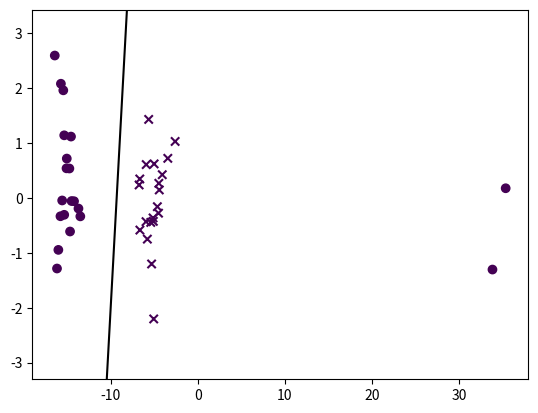

Source code (Python):
import numpy as np
from numpy import linalg as LA
import matplotlib.pyplot as plt
import time

# 乱数シードを固定して再現性を確保
np.random.seed(111)

# メインスクリプトとして実行されたときに開始時刻を記録する処理
# （この後のコードでは start は使っていないので、測定用の名残と考えられる）
if __name__ == "__main__":
    start = time.time()

# サンプル数
n = 40

# x: 3×n 行列（2 次元特徴量 + バイアス用 1 の行）
# y: ラベルベクトル（+1 / -1）
x, y = np.zeros((3, n)), np.zeros(n)

# 0〜19 番目のサンプルの x 座標（1 行目）を平均 -15 付近のガウス分布から生成
x[0, 0:20] = np.random.randn(n // 2) - 15

# 20〜39 番目のサンプルの x 座標を平均 -5 付近から生成
x[0, 20::] = np.random.randn(n // 2) - 5

# 2 行目（y 座標）は全サンプルについてガウス分布から生成
x[1, :] = np.random.randn(n)

# 0〜19 番目のラベルを +1、20〜39 番目を -1 に設定（2 クラス問題）
y[0:20] = np.ones(n // 2)
y[20::] = -np.ones(n // 2)

# 最初の 2 点だけ x 座標を +50 シフト
# → 本来左クラスタに属する +1 の点が、右側に大きくはみ出す「強い外れ値」として振る舞う
x[0, 0:2] = x[0, 0:2] + 50

# 3 行目を全て 1 にすることで、バイアス項を明示的に含んだ拡張特徴ベクトルを作る
# つまり各サンプルは (x, y, 1)^T という 3 次元ベクトルとして扱われる
x[2, ::] = 1

# l: 正則化係数（パラメータノルムへのペナルティの強さ）
# e: 重み更新時に使う閾値パラメータ（ロバスト重み付けのスケール）
l, e = 0.0001, 0.001

# t0: パラメータベクトル θ = (w_x, w_y, b)^T の初期値（3×1 ベクトル）
t0 = np.zeros((3, 1))

# 反復回数の上限を 1000 回に設定した IRLS 風の更新ループ
for i in range(1000):
    # m は 1×n ベクトルで、各サンプルについて y_i * (θ^T x_i) を表す
    # （ラベル付きのマージン値：大きいほど分類に自信があり、1 未満だとマージン違反）
    m = np.dot(t0.T, x) * y

    # ここで v を導出するために「1 - m」を 0〜1 の範囲にクリップして足し戻している
    # 内側の max は max(0, 1 - m)、外側の min はその値を高々 1 に制限している
    # v = m + clip(1 - m, 0, 1) という形になっており、以下のような値を取る：
    #   m <= 0   のとき: v = m + 1        （大きく誤分類している点）
    #   0 < m < 1 のとき: v = 1            （マージン内だが正しい側にいる点）
    #   m >= 1   のとき: v = m             （十分マージン外にある点）
    v = m + np.min([np.ones_like(m), np.max([np.zeros_like(m), 1 - m], axis=0)], axis=0)

    # a は |v - m| で、実質的には上述の clip(1 - m, 0, 1) に等しい量
    # 「マージン違反の大きさ」を 1 までに抑えたものと解釈できる
    a = np.abs(v - m)

    # w は各サンプルに対する重みベクトル
    # 初期値は全サンプル 1 としておき、後でロバスト性を考慮した重み付けに更新する
    w = np.ones_like(y)

    # 各サンプルごとにロバスト重みを計算
    # a_j が大きい（マージン違反が大きい）点ほど重みを小さくし、外れ値の影響を抑える
    for j in range(len(w)):
        # a_j > e のとき w_j = e / a_j とする
        # → a_j が大きいほど w_j は小さくなり、大きく誤っている点の寄与が抑制される
        if a[0, j] > e:
            w[j] = e / a[0, j]

    # w を (n,1) の列ベクトルに reshape
    w = np.reshape(w, [40, 1])

    # ここからは「重み付き最小二乗問題」の正規方程式に対応する行列を構成している
    #
    # np.repeat(w, 3, axis=1): 各サンプルの重み w_j を 3 次元分（特徴の次元数分）に複製した (n,3) 行列
    # .T * x: それを転置して (3,n) にし、x (3,n) と要素ごとに積を取ることで
    #         各サンプル x_j に重み w_j を掛けた形にしている
    # 最終的に x · (weighted_x)^T は Σ_j w_j x_j x_j^T に相当する 3×3 行列になる
    #
    # 本来は (X W X^T + λI) の逆行列を取りたいところだが、
    # ここでは (X W X^T)^{-1} + λI という形になっており、
    # 近似的な正則化付き逆行列とみなせる実装になっている
    t1 = LA.inv(np.dot(x, (np.repeat(w, 3, axis=1).T * x).T)) + l * np.eye(3)

    # t2 は右辺ベクトルで、Σ_j w_j v_j y_j x_j を計算している
    # v_j は前段で定義した「クリップされたマージン値」であり、
    # これを y_j と掛けることで、ラベル方向を考慮した目的のターゲット値を作っている
    t2 = np.dot(x, (w.T * v * y).T)

    # t = t1 · t2 は重み付き最小二乗問題の解に対応するパラメータベクトル
    # 反復ごとにロバスト重み w とターゲット v を更新しつつ、
    # IRLS（Iteratively Reweighted Least Squares）的に θ を更新していると解釈できる
    t = np.dot(t1, t2)

    # パラメータの変化量のノルムが十分小さくなったら収束とみなしてループを抜ける
    if LA.norm(t - t0) < 0.1:
        break

    # 次の反復のために現在の推定値を保持
    t0 = t

# 学習されたパラメータ θ = (w_x, w_y, b)^T を出力
print(t)

# 可視化のため、正クラス・負クラスそれぞれの y 座標の最小値・最大値を取得
x1_min = np.amin(x[1, 0:20])
x1_max = np.amax(x[1, 20::])

# 決定境界を描画する x 範囲（横軸の範囲）
z = [-16, 5]

# 正クラス (+1) の点を丸印、負クラス (-1) の点をバツ印でプロット
plt.scatter(x[0, 0:20], x[1, 0:20], marker="o", c=y[0:20])
plt.scatter(x[0, 20::], x[1, 20::], marker="x", c=y[20::])

# 学習したパラメータ t を用いて決定境界（直線）を描画
# t[0] x + t[1] y + t[2] = 0 を y について解くと y = -(t[2] + t[0] x) / t[1] となる
plt.plot(z, -(t[2] + z * t[0]) / t[1], "k-")

# y 軸の表示範囲を少し広げる
plt.ylim([x1_min - 2, x1_max + 2])

# プロットを表示
plt.show()
